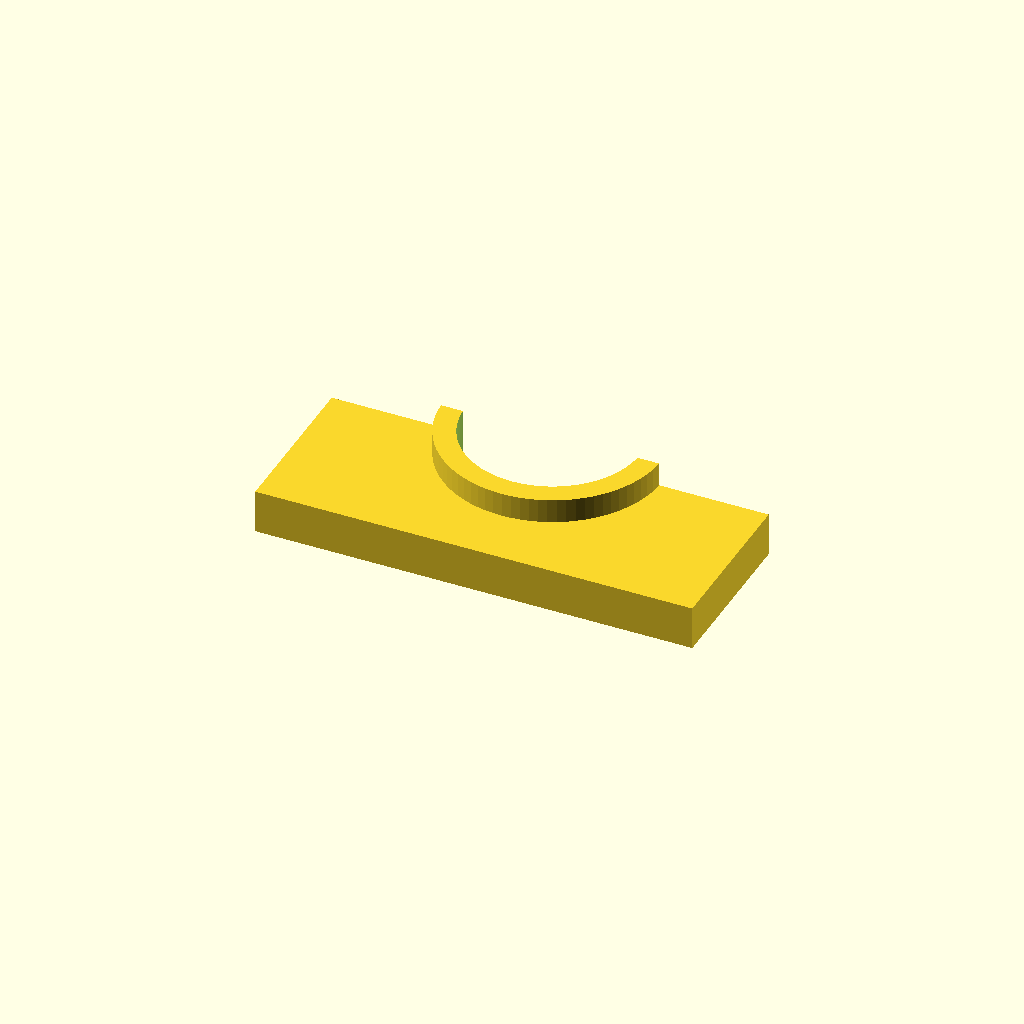
Cell 1: rendered with the file's own defaults.
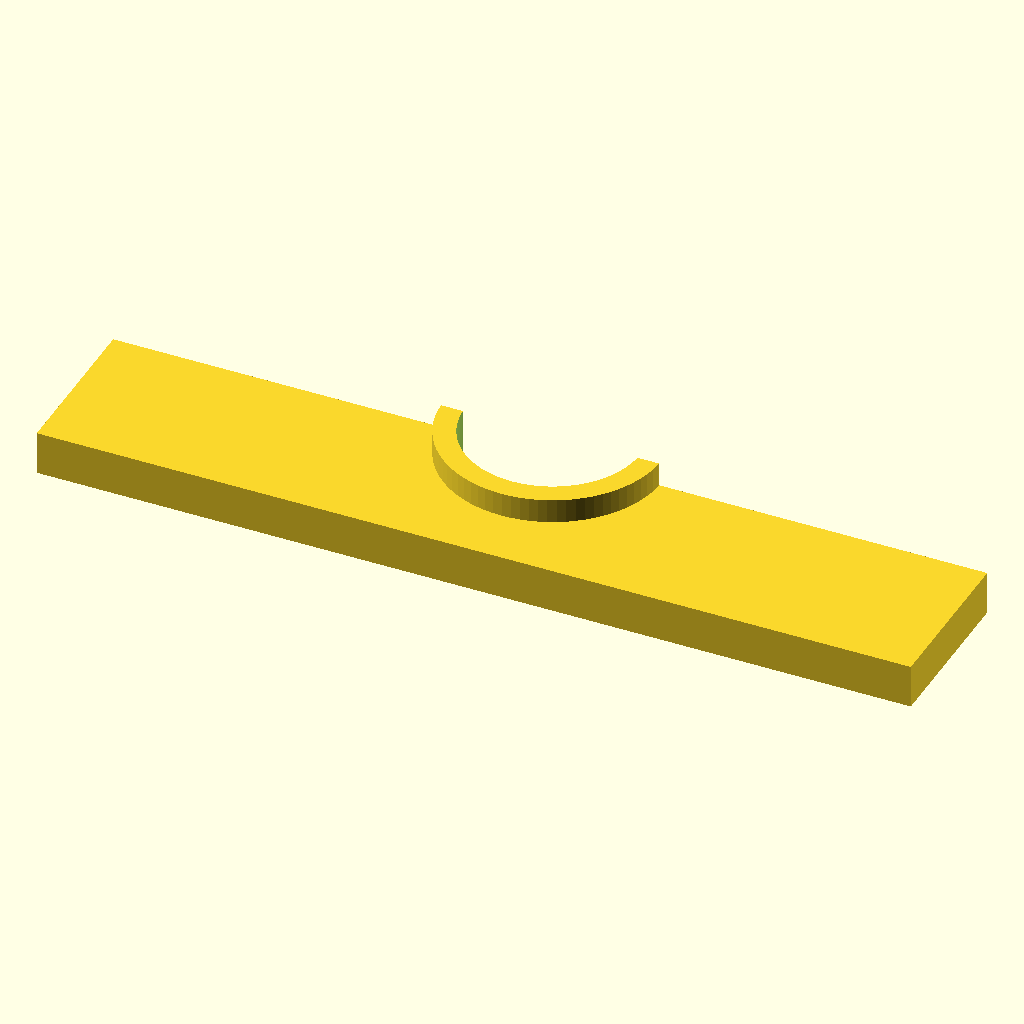
Cell 2 — length set to 80, the other parameters unchanged.
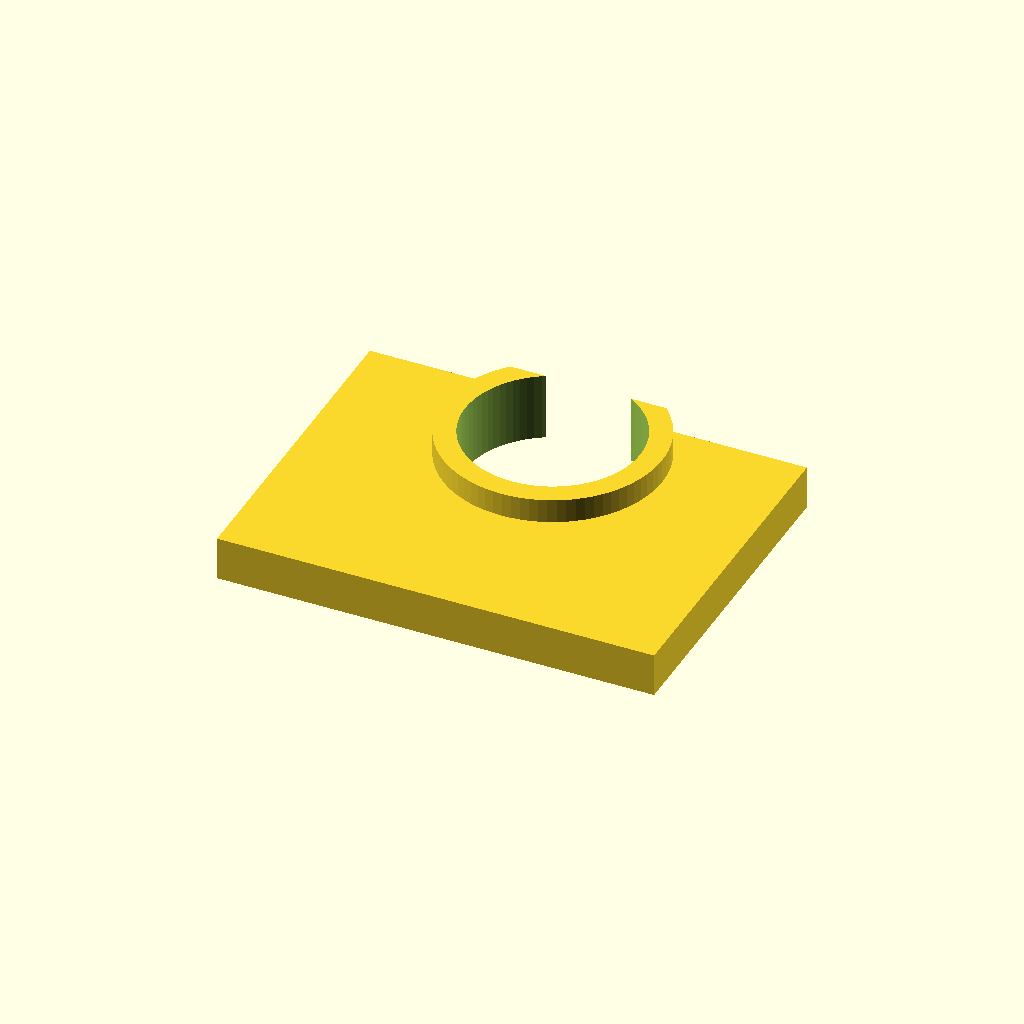
Cell 3: the same model with width = 30.
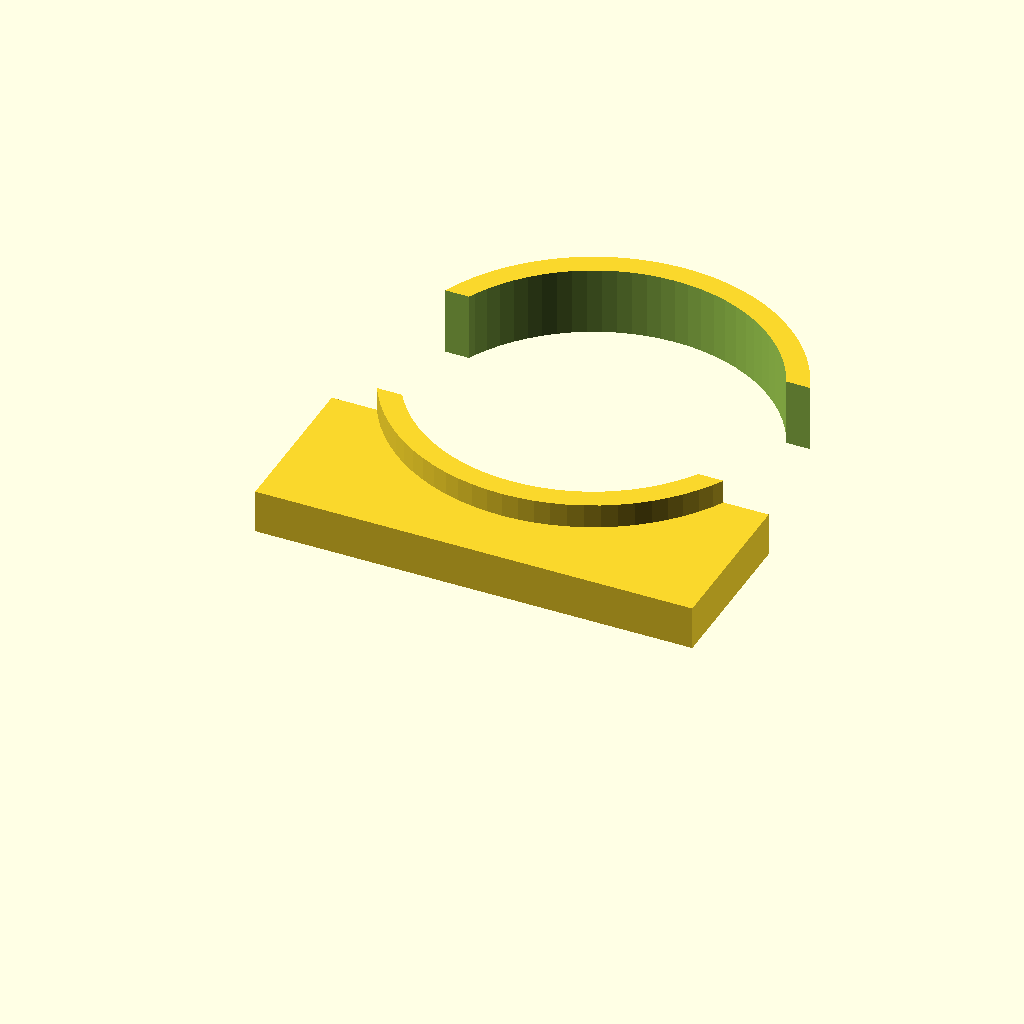
Cell 4 — diameter set to 32, the other parameters unchanged.
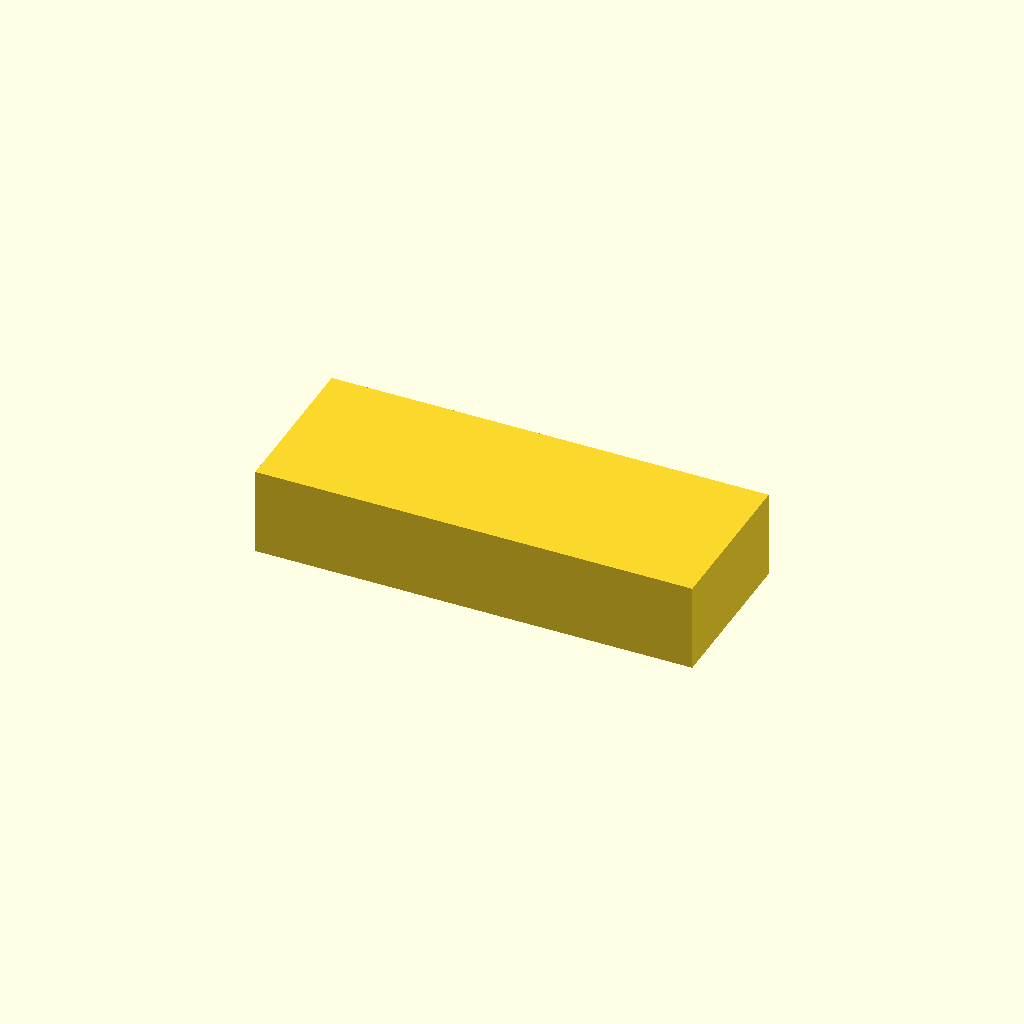
Cell 5: the same model with thick = 8.
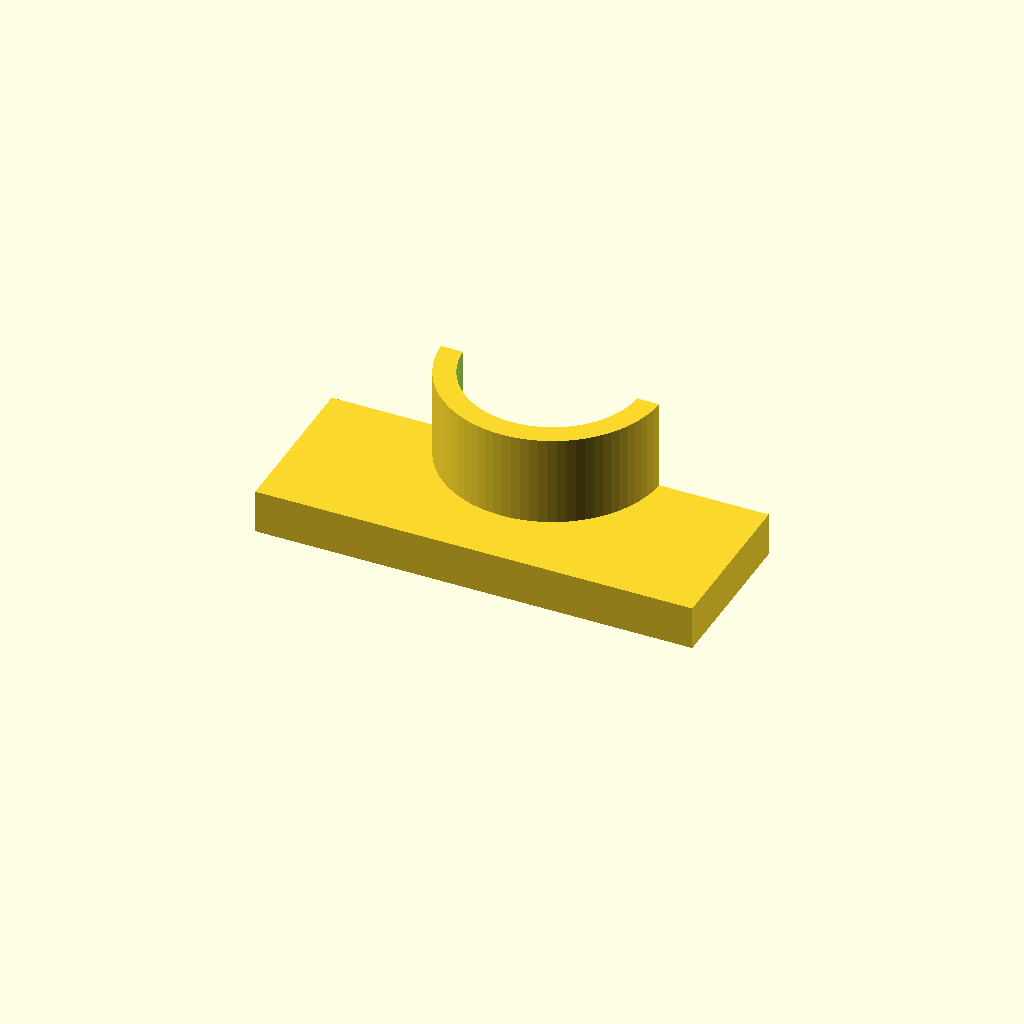
Cell 6: the same model with thick_cavity = 12.
All cells are drawn from one camera (rotation 55°, 0°, 25°, orthographic, colour scheme Cornfield), so only the parameter changes between them.
Source of the model, inputs/thingiverse/files/thing-3927487/files/Microwave-Stoppper.scad:
// Length of Stopper
length = 40;
// Width of Stopper
width = 15;
// Cavity diameter
diameter = 16;
// Thickness
thick = 4;
// Thickness of Cavity
thick_cavity = 6;

$fn=80;
// Model
difference() {
    union() {
        cube([length, width, thick], center=true);
        translate([0, diameter/2, -(thick/2)]) {
            cylinder(h=thick_cavity+0.2, r=diameter/2+2);
        };
    };
    translate([0, diameter/2, -(thick/2+0.2)]) {
        cylinder(h=thick_cavity+0.6, r=diameter/2);
    };
    translate([0, width+0.1, 0]) {
        cube([length+0.2, width+0.2, thick_cavity*2], center=true);
    };
};
Parameter table extracted from the source (name, type, default, range or options):
length: number, default 40
width: number, default 15
diameter: number, default 16
thick: number, default 4
thick_cavity: number, default 6
